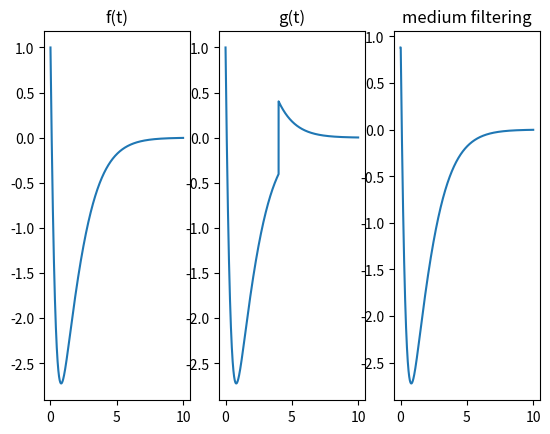

Generate this figure with matplotlib:
import math
import numpy as np
from matplotlib import pyplot as plt
import scipy as sp
from scipy import signal

increment = 0.001
upper_bound = 10
lower_bound = 0
timeDomain = np.arange(lower_bound, upper_bound, increment)
f=np.zeros(10000)
g=np.zeros(10000)
i=0
print(len(timeDomain) )

for i in range(len(timeDomain)):
    
     f[i]= 3*math.exp(-1*3*timeDomain[i])*math.cos(2*timeDomain[i]*math.pi/3)-5*timeDomain[i]*math.exp(-1*timeDomain[i])-2*math.exp(-1*timeDomain[i])






for i in range(len(timeDomain)):
    if timeDomain[i]<=4 and timeDomain[i]>=0:
        g[i]= 3*math.exp(-1*3*timeDomain[i])*math.cos(2*timeDomain[i]*math.pi/3)-5*timeDomain[i]*math.exp(-1*timeDomain[i])-2*math.exp(-1*timeDomain[i])
    else:
        g[i]= -(3*math.exp(-1*3*timeDomain[i])*math.cos(2*timeDomain[i]*math.pi/3)-5*timeDomain[i]*math.exp(-1*timeDomain[i])-2*math.exp(-1*timeDomain[i]))
       

y1 = sp.signal.medfilt(f,21)
        
plt.subplot(131),plt.plot(timeDomain,f),plt.title('f(t)')
plt.subplot(132),plt.plot(timeDomain,g),plt.title('g(t)')
plt.subplot(133),plt.plot(timeDomain,y1),plt.title('medium filtering')

plt.show()   

